Run: headless pygame with SDL's dummy video driver; simulated clock (each Clock.tick advances the game by its frame time, no real sleeping); random seed 0; keys injected as events and as key.get_pressed() state; no mouse input.
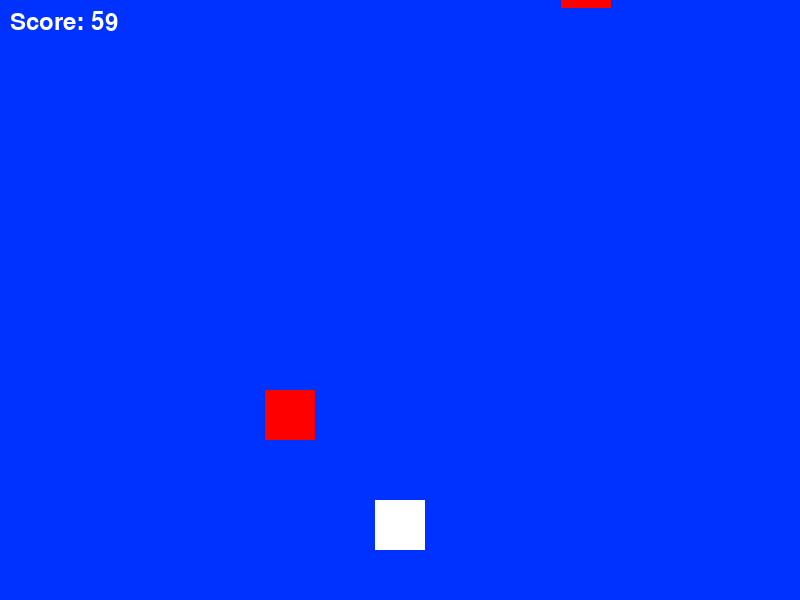
Frame 1 of 4 · flips 1–60 · no input
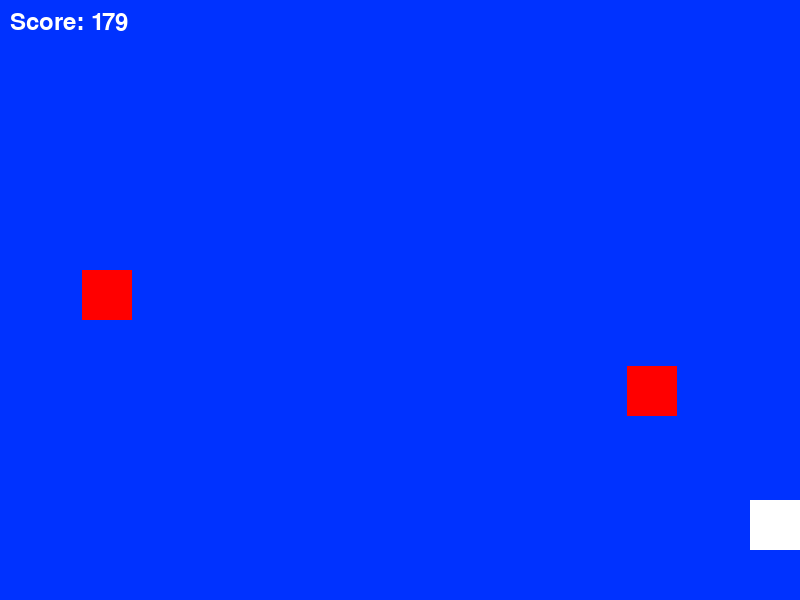
Frame 2 of 4 · flips 61–180 · tapped SPACE, RETURN · held RIGHT (→), D
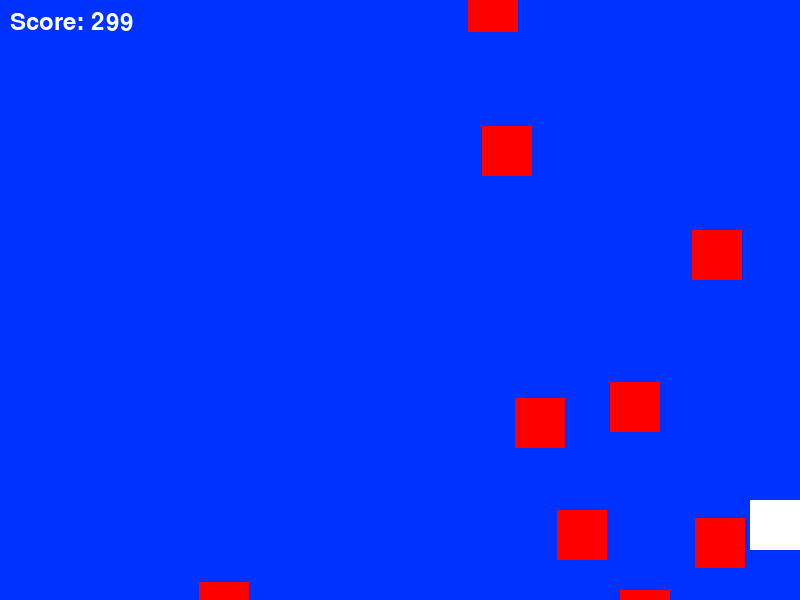
Frame 3 of 4 · flips 181–300 · held DOWN (↓), S
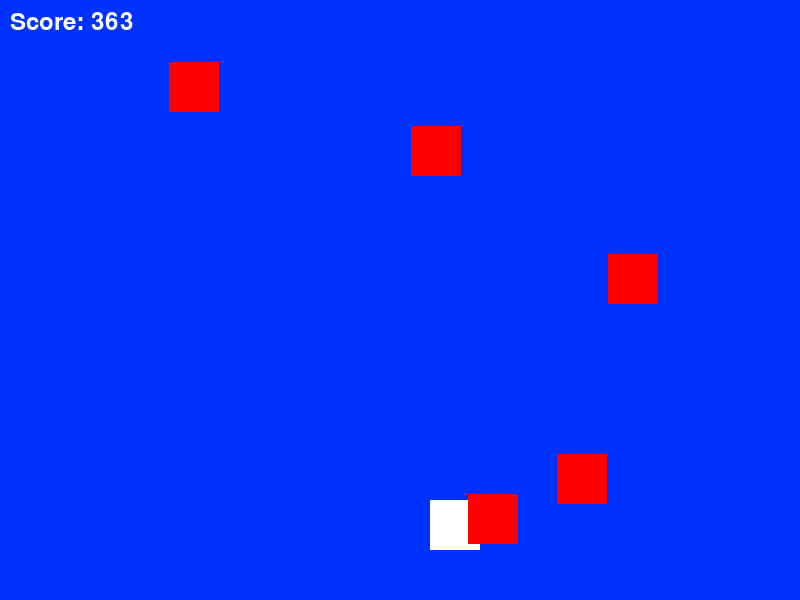
Frame 4 of 4 · flips 301–420 · held LEFT (←), A, UP (↑), W

The pygame program that drew these frames:

import pygame
import sys
import random

# Initialize Pygame
pygame.init()

# Set up the display
width, height = 800, 600
screen = pygame.display.set_mode((width, height))
pygame.display.set_caption("Simple Game")

# Set up colors
white = (255, 255, 255)
red = (255, 0, 0)

# Set up player
player_size = 50
player_x = width // 2 - player_size // 2
player_y = height - 2 * player_size
player_speed = 5

# Set up obstacles
obstacle_size = 50
obstacle_speed = 8
obstacle_frequency = 15
obstacles = []

# Set up font
font = pygame.font.Font(None, 36)

# Game loop
clock = pygame.time.Clock()
score = 0

while True:
    for event in pygame.event.get():
        if event.type == pygame.QUIT:
            pygame.quit()
            sys.exit()

    # Player movement
    keys = pygame.key.get_pressed()
    if keys[pygame.K_LEFT] and player_x > 0:
        player_x -= player_speed
    if keys[pygame.K_RIGHT] and player_x < width - player_size:
        player_x += player_speed

    # Spawn obstacles
    if random.randint(1, obstacle_frequency) == 1:
        obstacle_x = random.randint(0, width - obstacle_size)
        obstacle_y = -obstacle_size
        obstacles.append([obstacle_x, obstacle_y])

    # Move obstacles
    for obstacle in obstacles:
        obstacle[1] += obstacle_speed

    # Check for collisions
    for obstacle in obstacles:
        if (
            player_x < obstacle[0] < player_x + player_size
            and player_y < obstacle[1] < player_y + player_size
        ):
            pygame.quit()
            sys.exit()

    # Remove off-screen obstacles
    obstacles = [obstacle for obstacle in obstacles if obstacle[1] < height]

    # Draw background
    screen.fill((0, 50, 255))

    # Draw player
    pygame.draw.rect(screen, white, [player_x, player_y, player_size, player_size])

    # Draw obstacles
    for obstacle in obstacles:
        pygame.draw.rect(screen, red, [obstacle[0], obstacle[1], obstacle_size, obstacle_size])

    # Display score
    score_text = font.render(f"Score: {score}", True, white)
    screen.blit(score_text, (10, 10))

    # Update display
    pygame.display.flip()

    # Frame rate
    clock.tick(90)

    # Increase score
    score += 1
